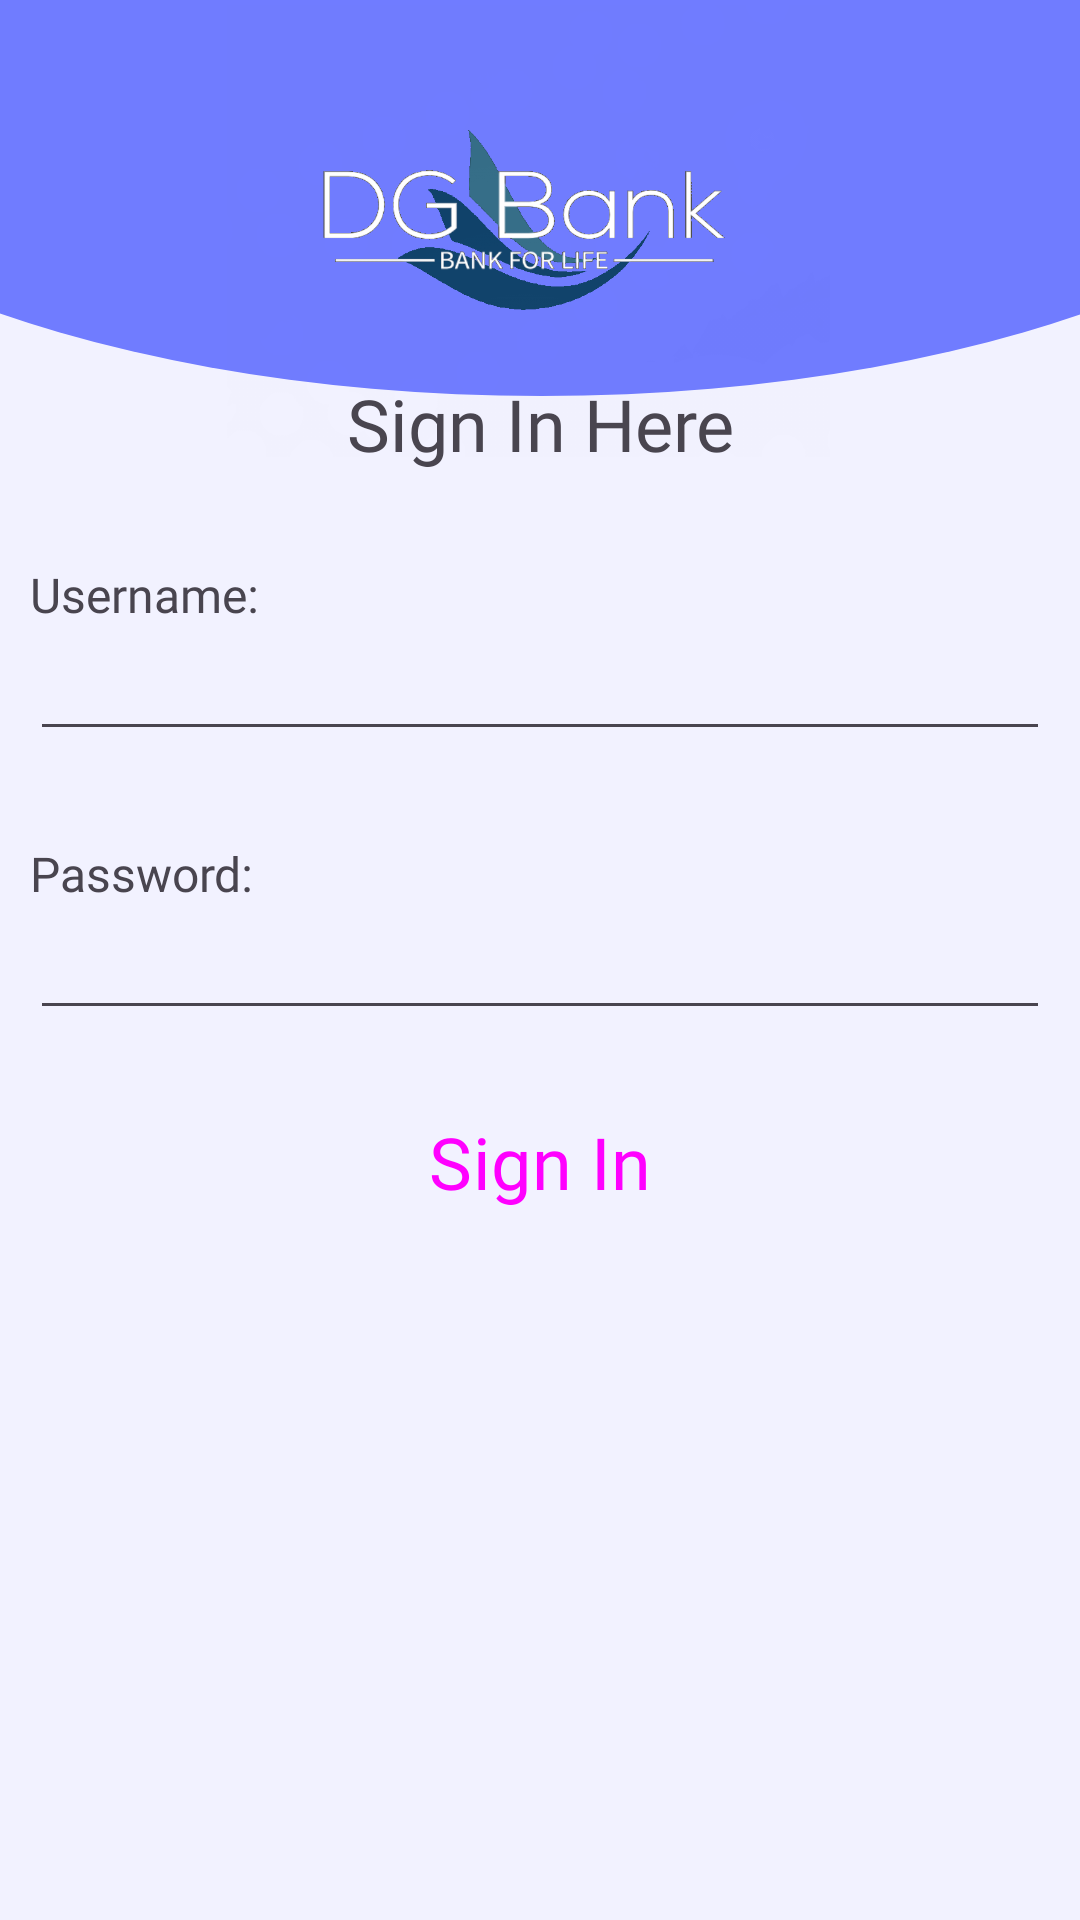

Produce the Android XML layout that renders to this screen, including the resource entries it uses.
<!-- AndroidManifest.xml: application theme Theme.DG_Bank -->
<!-- res/layout/activity_sign_in.xml -->
<?xml version="1.0" encoding="utf-8"?>
<androidx.constraintlayout.widget.ConstraintLayout xmlns:android="http://schemas.android.com/apk/res/android"
    xmlns:app="http://schemas.android.com/apk/res-auto"
    xmlns:tools="http://schemas.android.com/tools"
    android:layout_width="match_parent"
    android:layout_height="match_parent"
    android:background="#F2F2FF"
    tools:context=".SignIn">

    <ImageView
        android:id="@+id/imageView5"
        android:layout_width="579sp"
        android:layout_height="252sp"
        android:translationY="-120sp"
        app:layout_constraintBottom_toBottomOf="parent"
        app:layout_constraintEnd_toEndOf="parent"
        app:layout_constraintHorizontal_bias="0.5"
        app:layout_constraintStart_toStartOf="parent"
        app:layout_constraintTop_toTopOf="parent"
        app:layout_constraintVertical_bias="0.0"
        app:srcCompat="@drawable/circle" />

    <ImageView
        android:id="@+id/imageView6"
        android:layout_width="201sp"
        android:layout_height="154sp"
        app:layout_constraintBottom_toBottomOf="@+id/imageView5"
        app:layout_constraintEnd_toEndOf="parent"
        app:layout_constraintHorizontal_bias="0.476"
        app:layout_constraintStart_toStartOf="parent"
        app:layout_constraintTop_toTopOf="parent"
        app:layout_constraintVertical_bias="0.0"
        app:srcCompat="@drawable/logo" />

    <LinearLayout
        android:id="@+id/linearLayout4"
        android:layout_width="340sp"
        android:layout_height="447sp"
        android:gravity="center_horizontal"
        android:orientation="vertical"
        app:layout_constraintBottom_toBottomOf="parent"
        app:layout_constraintEnd_toEndOf="parent"
        app:layout_constraintHorizontal_bias="0.492"
        app:layout_constraintStart_toStartOf="parent"
        app:layout_constraintTop_toTopOf="parent"
        app:layout_constraintVertical_bias="0.648">

        <TextView
            android:id="@+id/textView"
            android:layout_width="match_parent"
            android:layout_height="wrap_content"
            android:fontFamily="@font/seguibl"
            android:text="Sign In Here"
            android:textAlignment="center"
            android:textSize="24sp" />

        <TextView
            android:id="@+id/textView2"
            android:layout_width="match_parent"
            android:layout_height="wrap_content"
            android:layout_marginTop="30sp"
            android:fontFamily="@font/seguibl"
            android:text="Username:"
            android:textSize="16sp" />

        <EditText
            android:id="@+id/fathername_edit"
            android:layout_width="match_parent"
            android:layout_height="wrap_content"
            android:autofillHints=""
            android:ems="10"
            android:inputType="text" />

        <TextView
            android:id="@+id/textView3"
            android:layout_width="match_parent"
            android:layout_height="wrap_content"
            android:layout_marginTop="30sp"
            android:fontFamily="@font/seguibl"
            android:text="Password:"
            android:textSize="16sp" />

        <EditText
            android:id="@+id/mname_edit"
            android:layout_width="match_parent"
            android:layout_height="wrap_content"
            android:ems="10"
            android:inputType="textPassword" />

        <Button
            android:id="@+id/signin_button"
            style="@style/Widget.Material3.Button"
            android:layout_width="240sp"
            android:layout_height="wrap_content"
            android:layout_marginTop="20sp"
            android:fontFamily="@font/seguibl"
            android:onClick="goto_menu"
            android:text="Sign In"
            android:textSize="24sp" />

    </LinearLayout>

    <ProgressBar
        android:id="@+id/pg_sign_in"
        android:layout_width="100sp"
        android:layout_height="100sp"
        android:layout_centerInParent="true"
        android:visibility="invisible"
        app:layout_constraintBottom_toBottomOf="parent"
        app:layout_constraintEnd_toEndOf="parent"
        app:layout_constraintStart_toStartOf="parent"
        app:layout_constraintTop_toBottomOf="@+id/imageView6"
        app:layout_constraintVertical_bias="0.35000002" />


</androidx.constraintlayout.widget.ConstraintLayout>
<!-- resources referenced by this layout -->
<resources>
  <!-- drawable circle (drawable) -->
  <?xml version="1.0" encoding="utf-8"?>
  <shape xmlns:android="http://schemas.android.com/apk/res/android"
      android:shape="oval">
  
      <solid
          android:color="#707cff"/>
  
  </shape>
  <!-- drawable logo: png bitmap (drawable, 101830 bytes) -->
  <style name="Theme.DG_Bank" parent="Base.Theme.DG_Bank" />
  <style name="Base.Theme.DG_Bank" parent="Theme.Material3.Light.NoActionBar">
          
          
      </style>
</resources>
